5-way image classification set "datav2" from GitHub (imlawcs/smart-trash-bin); label vocabulary: metal, paper, plastic, trash cardboard, trash.

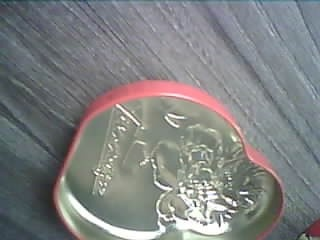
Label: metal

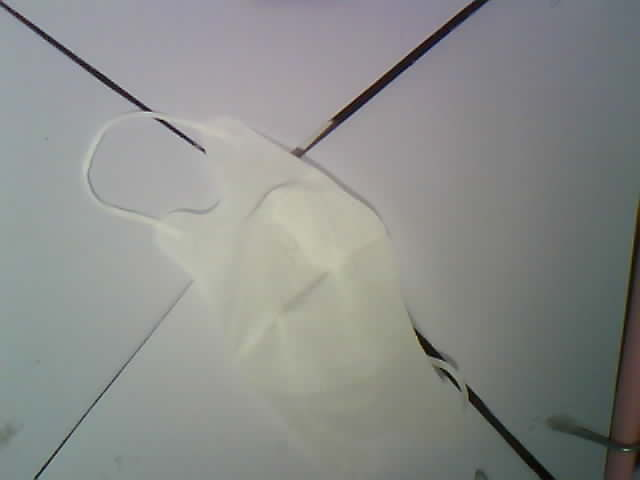
Label: trash

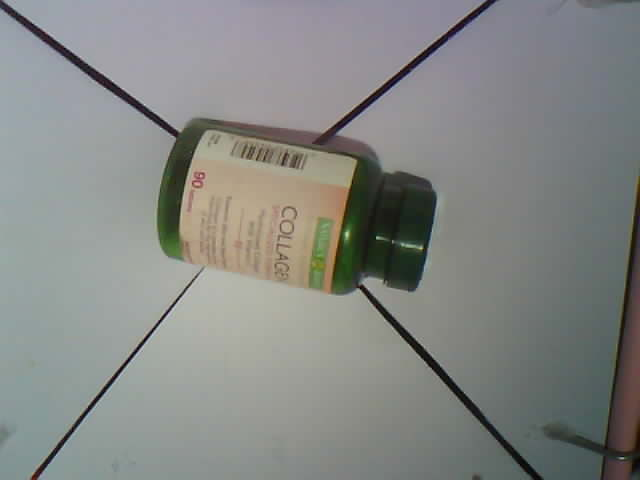
Label: plastic

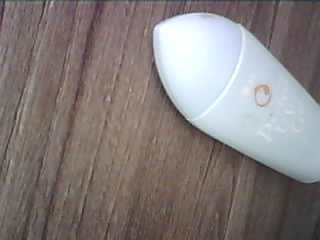
Label: plastic

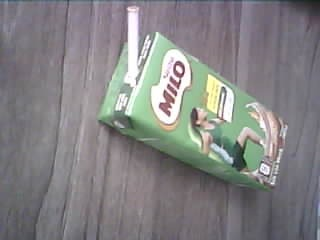
Label: trash

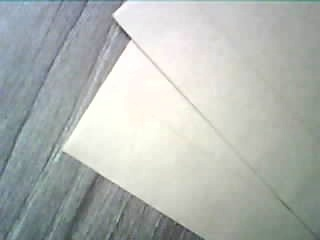
Label: paper
